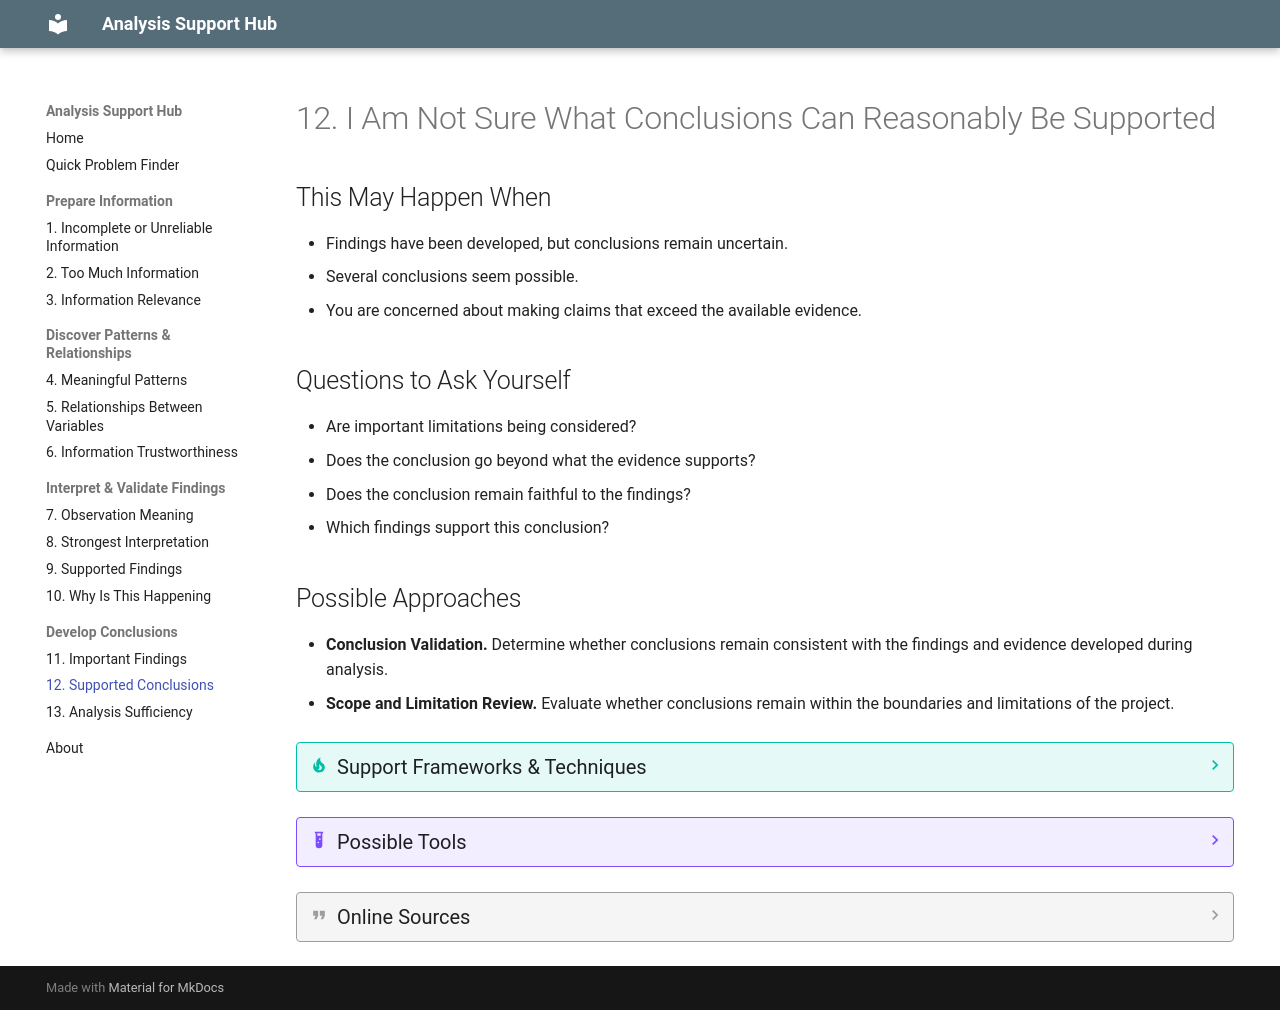

repository: JuanLealTec/analysis-support-hub · page: problems/12-supported-conclusions/index.html · generator: mkdocs

---
hide:
  - toc
---

# 12. I Am Not Sure What Conclusions Can Reasonably Be Supported

## This May Happen When
* Findings have been developed, but conclusions remain uncertain.
* Several conclusions seem possible.
* You are concerned about making claims that exceed the available evidence.

## Questions to Ask Yourself
* Are important limitations being considered?
* Does the conclusion go beyond what the evidence supports?
* Does the conclusion remain faithful to the findings?
* Which findings support this conclusion?

## Possible Approaches
* **Conclusion Validation.** Determine whether conclusions remain consistent with the findings and evidence developed during analysis.
* **Scope and Limitation Review.** Evaluate whether conclusions remain within the boundaries and limitations of the project.

??? tip "Support Frameworks & Techniques"
    * Boundary Checking
    * Conclusion Validation Checklist
    * Finding-to-Conclusion Mapping
    * Limitation Analysis
    * Scope Review

??? example "Possible Tools"
    * AI-Powered Academic Search Engines (Elicit, Consensus)
    * Annotation & Evidence Tracking Tools
    * Claim-Evidence Matrix Tools (Notion, Airtable, Structured Tables)

??? quote "Online Sources"
    * *[TBD]*
